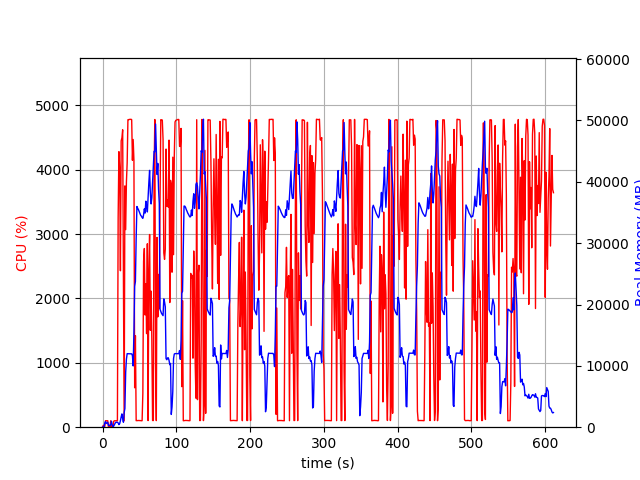

Data behind this chart, as committed beside it:
elapsed_time, nproc, cpu, mem_real, mem_virtual
3.4332275390625e-05, 1, 0.0, 11.27, 3187
1.006, 2, 28.8, 49.7, 162.7
2.014, 2, 2.0, 56.38, 168.9
3.02, 4, 12.9, 685.1, 2384
4.029, 7, 101.2, 909.6, 3789
5.037, 3, 99.2, 605.5, 1999
6.045, 3, 99.3, 707.3, 2095
7.052, 3, 100.3, 792.7, 2207
8.059, 3, 1.0, 286.9, 1575
9.066, 3, 4.0, 335.6, 1629
10.07, 3, 2.0, 231.8, 1549
11.08, 3, 100.3, 379.5, 1669
12.09, 7, 5.0, 968.1, 3461
13.1, 4, 3.0, 424.9, 2068
14.1, 3, 2.0, 80.89, 399.1
15.11, 1, 91.3, 184.8, 942.6
16.12, 1, 100.2, 408.8, 1903
17.13, 1, 99.2, 656.8, 3183
18.14, 1, 100.1, 803.5, 2671
19.15, 1, 100.2, 803.5, 2671
20.15, 1, 99.3, 803.5, 2671
21.16, 1, 3259, 697.2, 6659
22.18, 1, 4280, 418.4, 6681
23.2, 1, 4018, 574.6, 6711
24.22, 1, 2430, 1054, 7267
25.23, 1, 4447, 1658, 7267
26.25, 1, 4493, 2170, 7267
27.27, 1, 4620, 1404, 7267
28.29, 1, 2311, 808.2, 8299
29.3, 1, 99.3, 2368, 9351
30.31, 1, 3748, 3053, 9383
31.36, 1, 3069, 8960, 16817
32.37, 1, 3808, 11095, 25587
33.38, 1, 4108, 11988, 25587
34.4, 1, 4776, 11971, 25587
35.42, 1, 4777, 11971, 25587
36.44, 1, 4781, 11971, 25587
37.46, 1, 4780, 11971, 25587
38.48, 1, 4784, 11958, 25587
39.5, 1, 4777, 11958, 25587
40.51, 1, 4146, 11656, 25587
41.52, 1, 4469, 9982, 26418
42.54, 1, 4148, 15500, 41690
43.55, 1, 612.3, 22952, 41690
44.56, 1, 1422, 23767, 62170
45.57, 1, 101.4, 30767, 62170
46.57, 1, 103.2, 35975, 62170
47.58, 1, 102.2, 35701, 62170
48.59, 1, 104.3, 35482, 62170
49.6, 1, 104.2, 35178, 62170
50.6, 1, 103.2, 34863, 62170
51.61, 1, 102.3, 34552, 62170
52.62, 1, 100.2, 34399, 62170
53.63, 1, 101.3, 34182, 62170
54.63, 1, 525.2, 34042, 62170
55.65, 1, 2579, 34640, 62190
56.67, 1, 2776, 35590, 62190
57.68, 1, 1743, 34901, 62190
58.69, 1, 2227, 36838, 62190
59.71, 1, 1453, 36123, 62190
... 544 more rows
